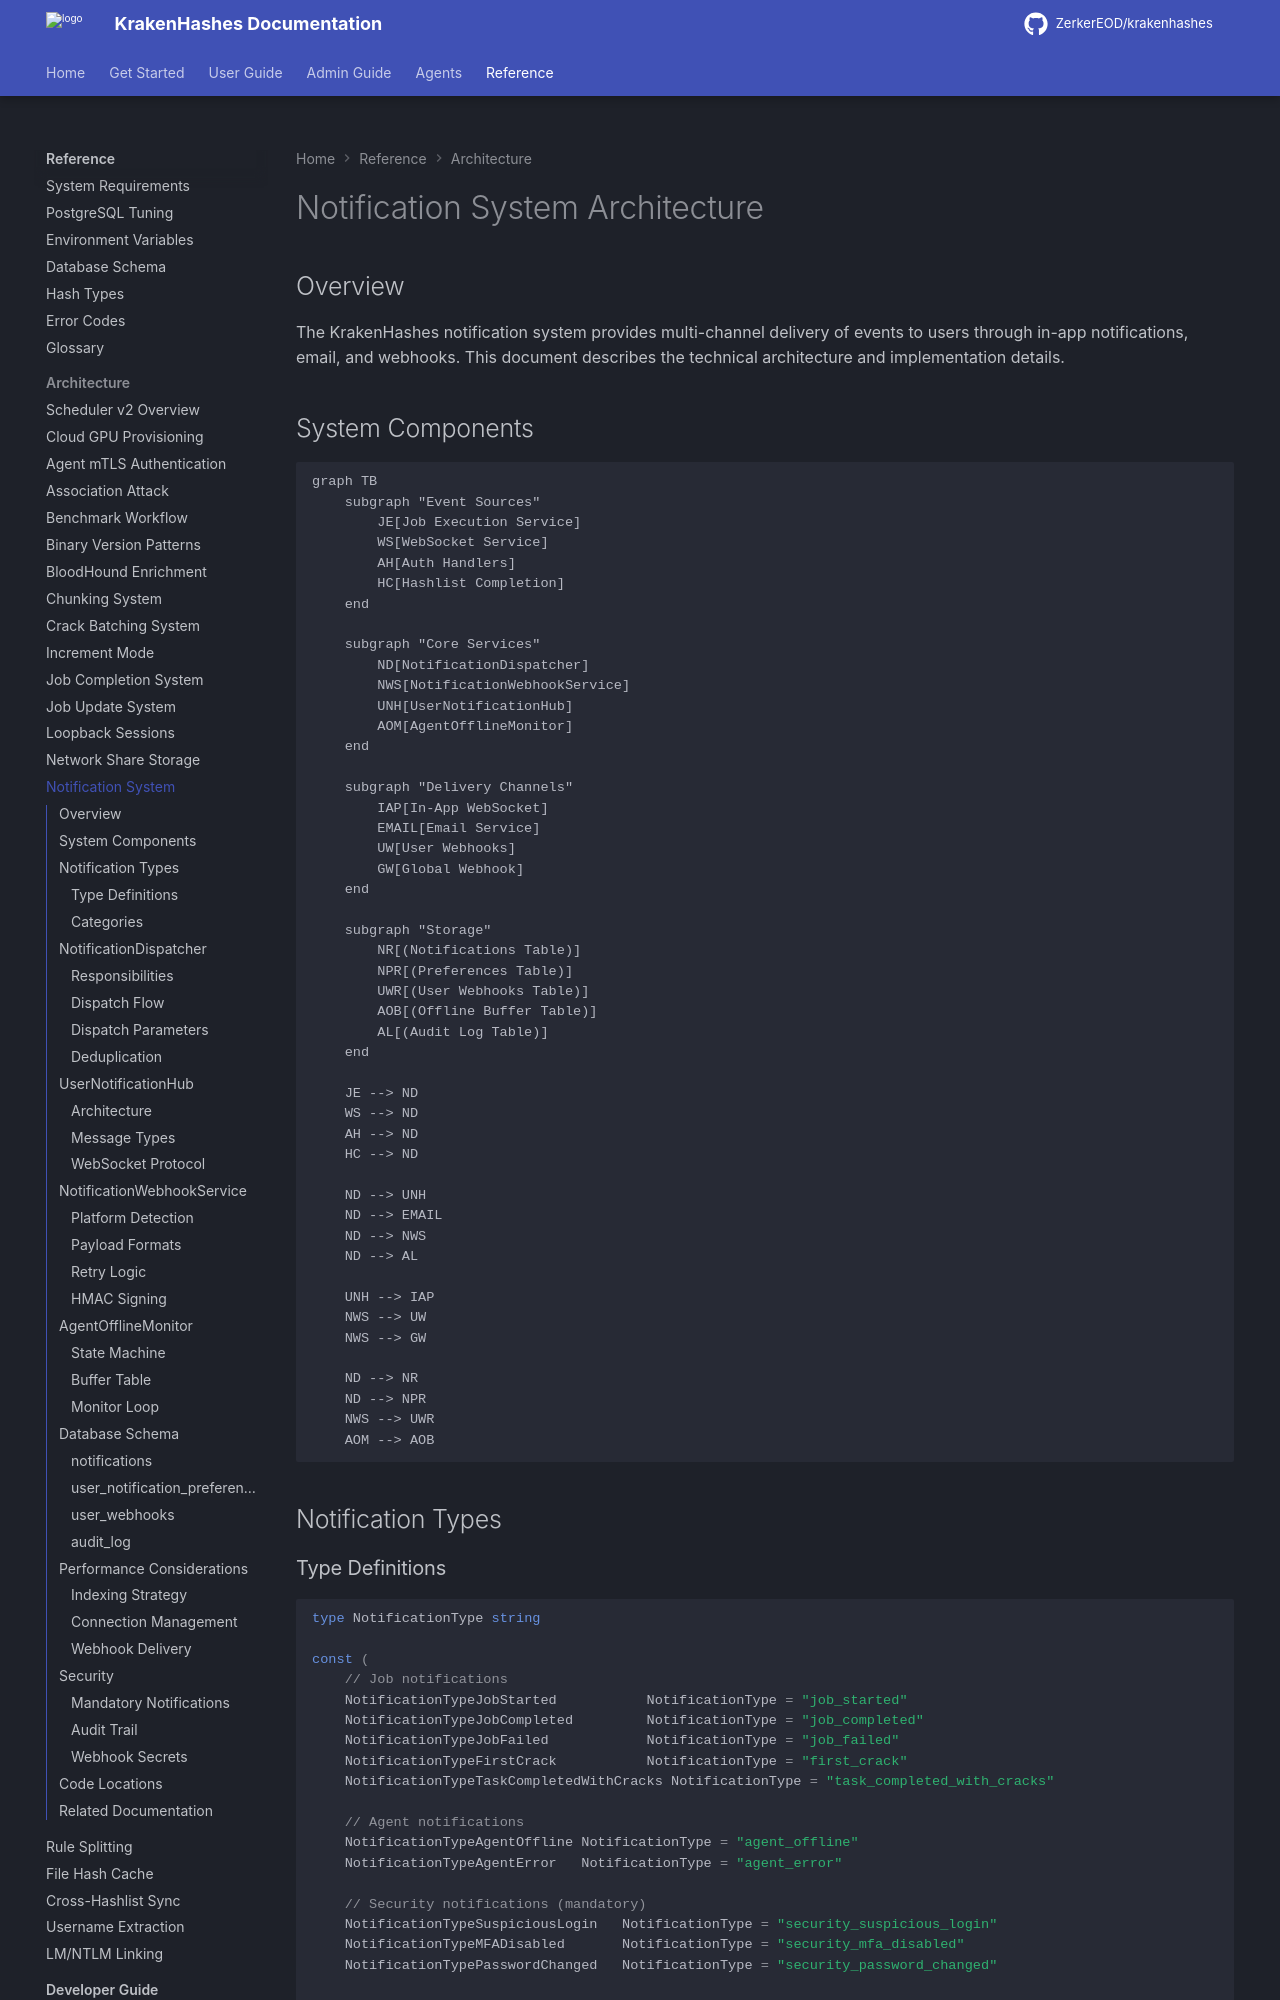

repository: ZerkerEOD/krakenhashes · page: 3.2.0/reference/architecture/notification-system/index.html · generator: mkdocs

# Notification System Architecture

## Overview

The KrakenHashes notification system provides multi-channel delivery of events to users through in-app notifications, email, and webhooks. This document describes the technical architecture and implementation details.

## System Components

```mermaid
graph TB
    subgraph "Event Sources"
        JE[Job Execution Service]
        WS[WebSocket Service]
        AH[Auth Handlers]
        HC[Hashlist Completion]
    end

    subgraph "Core Services"
        ND[NotificationDispatcher]
        NWS[NotificationWebhookService]
        UNH[UserNotificationHub]
        AOM[AgentOfflineMonitor]
    end

    subgraph "Delivery Channels"
        IAP[In-App WebSocket]
        EMAIL[Email Service]
        UW[User Webhooks]
        GW[Global Webhook]
    end

    subgraph "Storage"
        NR[(Notifications Table)]
        NPR[(Preferences Table)]
        UWR[(User Webhooks Table)]
        AOB[(Offline Buffer Table)]
        AL[(Audit Log Table)]
    end

    JE --> ND
    WS --> ND
    AH --> ND
    HC --> ND

    ND --> UNH
    ND --> EMAIL
    ND --> NWS
    ND --> AL

    UNH --> IAP
    NWS --> UW
    NWS --> GW

    ND --> NR
    ND --> NPR
    NWS --> UWR
    AOM --> AOB
```

## Notification Types

### Type Definitions

```go
type NotificationType string

const (
    // Job notifications
    NotificationTypeJobStarted           NotificationType = "job_started"
    NotificationTypeJobCompleted         NotificationType = "job_completed"
    NotificationTypeJobFailed            NotificationType = "job_failed"
    NotificationTypeFirstCrack           NotificationType = "first_crack"
    NotificationTypeTaskCompletedWithCracks NotificationType = "task_completed_with_cracks"

    // Agent notifications
    NotificationTypeAgentOffline NotificationType = "agent_offline"
    NotificationTypeAgentError   NotificationType = "agent_error"

    // Security notifications (mandatory)
    NotificationTypeSuspiciousLogin   NotificationType = "security_suspicious_login"
    NotificationTypeMFADisabled       NotificationType = "security_mfa_disabled"
    NotificationTypePasswordChanged   NotificationType = "security_password_changed"

    // System notifications
    NotificationTypeWebhookFailure NotificationType = "webhook_failure"
)
```
